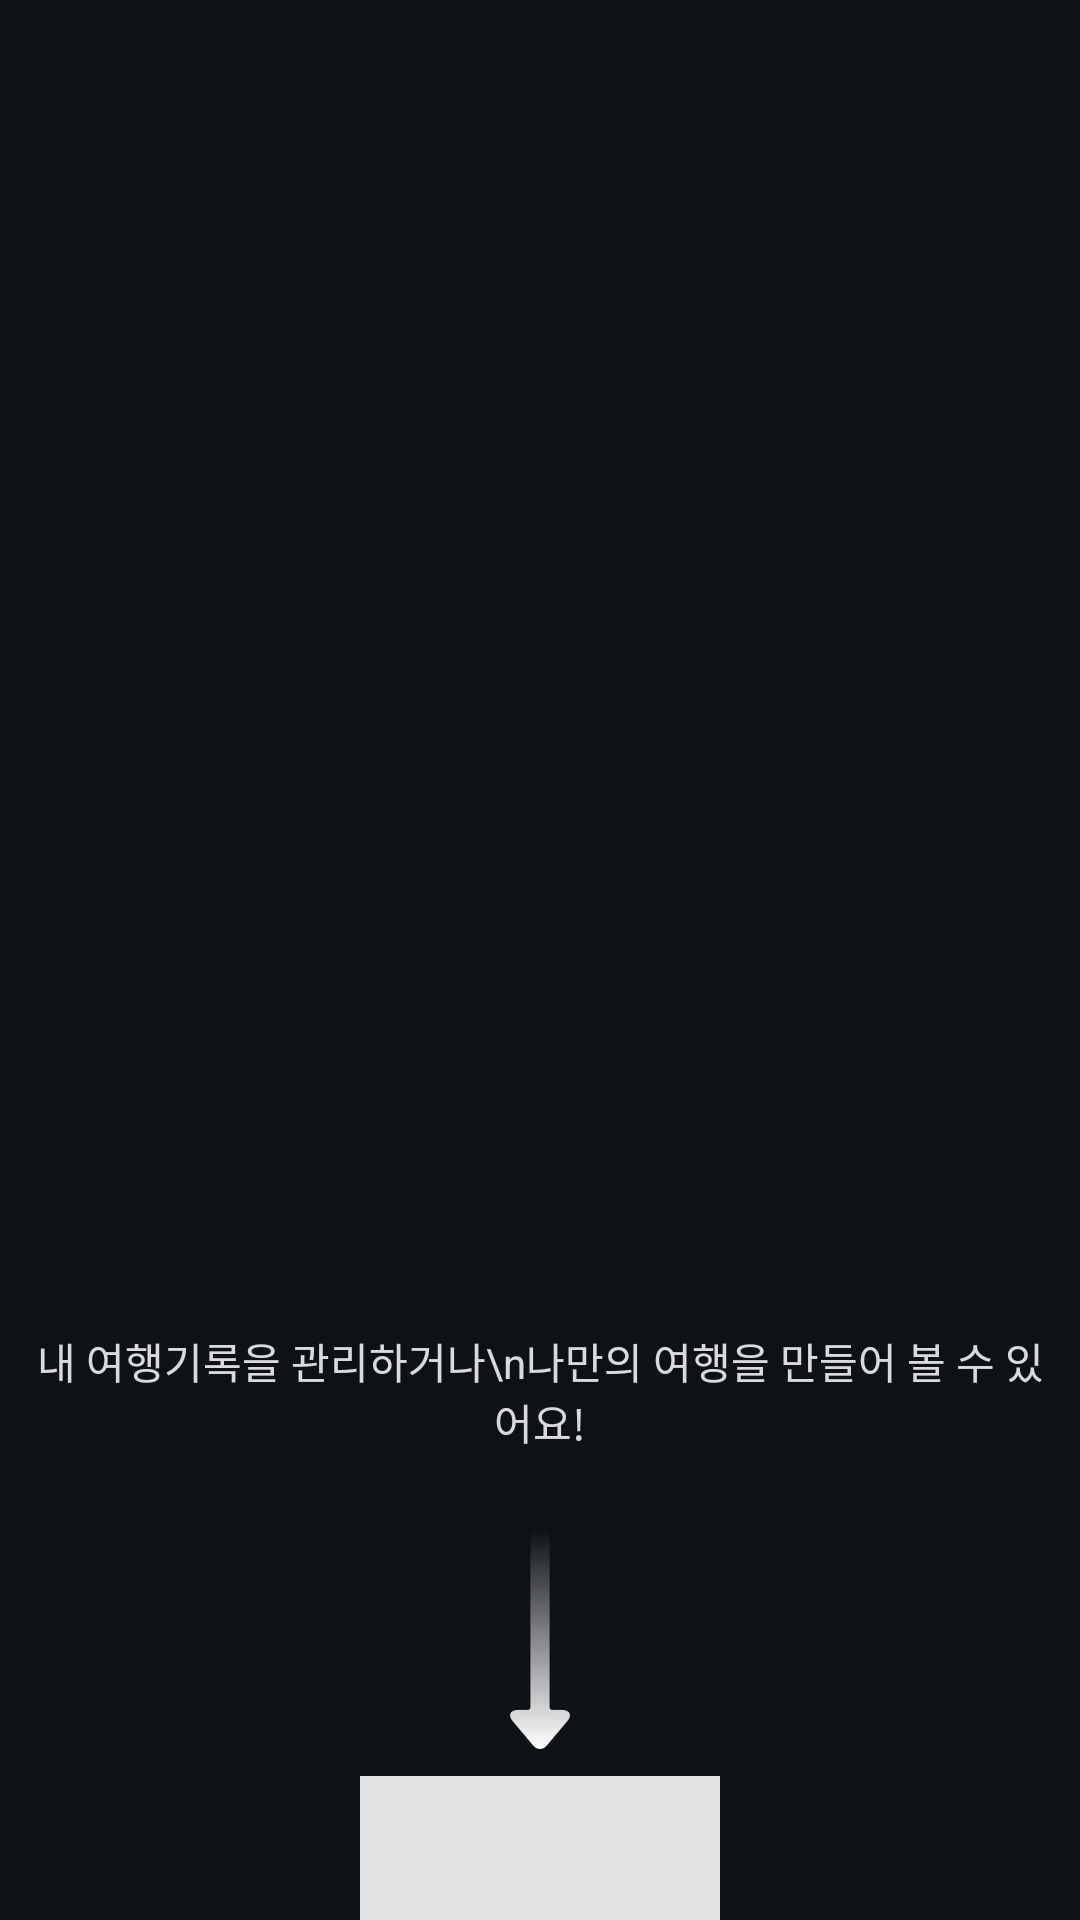

Here is an Android app screen rendered from its layout file. Give the layout XML and the strings, colors and styles it references.
<!-- AndroidManifest.xml: application theme AppTheme -->
<!-- res/layout/fragment_my_list_guide.xml -->
<FrameLayout xmlns:android="http://schemas.android.com/apk/res/android"
    xmlns:tools="http://schemas.android.com/tools"
    android:layout_width="match_parent"
    android:layout_height="match_parent"
    tools:context="kr.co.plani.fitlab.tripko.Tutorial.MyListGuideFragment">

    
    <RelativeLayout
        android:id="@+id/my_list_guide"
        android:layout_width="match_parent"
        android:layout_height="match_parent">

        <RelativeLayout
            android:layout_width="match_parent"
            android:layout_height="match_parent"
            android:layout_above="@+id/bottom_my_list_coach"
            android:background="@color/dim_color"
            android:clickable="true"
            android:focusable="true">

            <TextView
                android:id="@+id/text_my_list_guide_message"
                android:layout_width="wrap_content"
                android:layout_height="wrap_content"
                android:layout_above="@+id/linear_my_list_arrow"
                android:layout_centerHorizontal="true"
                android:layout_marginLeft="16dp"
                android:gravity="center"
                android:text="내 여행기록을 관리하거나\n나만의 여행을 만들어 볼 수 있어요!"
                android:textColor="@color/white" />

            <LinearLayout
                android:id="@+id/linear_my_list_arrow"
                android:layout_width="match_parent"
                android:layout_height="100dp"
                android:layout_alignParentBottom="true"
                android:layout_marginBottom="8dp"
                android:orientation="horizontal">

                <View
                    android:layout_width="match_parent"
                    android:layout_height="wrap_content"
                    android:layout_gravity="bottom"
                    android:layout_weight="1"
                    android:visibility="invisible" />

                <ImageView
                    android:id="@+id/image_my_list_arrow"
                    android:layout_width="match_parent"
                    android:layout_height="wrap_content"
                    android:layout_gravity="bottom"
                    android:layout_weight="1"
                    android:src="@drawable/coachmark" />

                <View
                    android:layout_width="match_parent"
                    android:layout_height="wrap_content"
                    android:layout_gravity="bottom"
                    android:layout_weight="1"
                    android:visibility="invisible" />
            </LinearLayout>
        </RelativeLayout>

        <LinearLayout
            android:id="@+id/bottom_my_list_coach"
            android:layout_width="match_parent"
            android:layout_height="48dp"
            android:layout_alignParentBottom="true"
            android:orientation="horizontal">

            <View
                android:layout_width="match_parent"
                android:layout_height="match_parent"
                android:layout_weight="1"
                android:background="@color/dim_color"
                android:clickable="true"
                android:focusable="true" />

            <View
                android:id="@+id/view_guide"
                android:layout_width="match_parent"
                android:layout_height="match_parent"
                android:layout_weight="1"
                android:background="@color/white" />

            <View
                android:layout_width="match_parent"
                android:layout_height="match_parent"
                android:layout_weight="1"
                android:background="@color/dim_color"
                android:clickable="true"
                android:focusable="true" />
        </LinearLayout>
    </RelativeLayout>
</FrameLayout>
<!-- resources referenced by this layout -->
<resources>
  <color name="dim_color">#bb000000</color>
  <color name="white">#d8ffffff</color>
  <!-- drawable coachmark: png bitmap (drawable-xxhdpi, 4315 bytes) -->
  <style name="AppTheme" parent="Theme.AppCompat.Light.DarkActionBar">
          
          <item name="colorPrimary">@color/colorPrimary</item>
          <item name="colorPrimaryDark">@color/colorPrimaryDark</item>
          <item name="colorAccent">@color/colorAccent</item>
          <item name="android:windowBackground">@color/colorPrimary</item>
      </style>
  <color name="colorPrimary">#354052</color>
  <color name="colorPrimaryDark">#1d2332</color>
  <color name="colorAccent">#fec804</color>
</resources>
